Image classification data set "CatsDogsProcessed" (Joan947/CNN-for-CatDog-Spectrograph-Classification on GitHub). Class labels (2): cats, dogs.

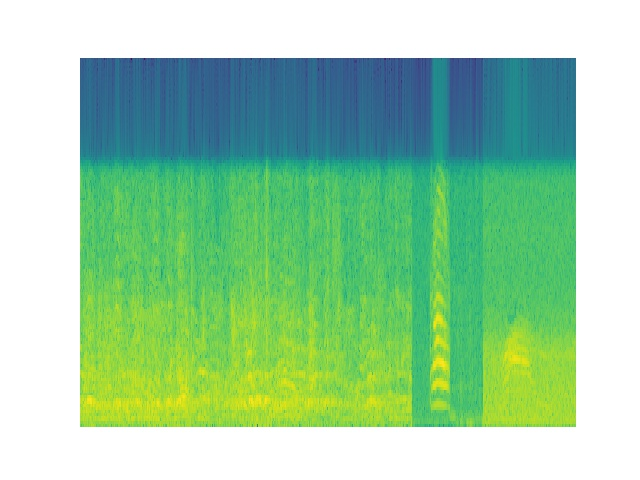
Label: cats

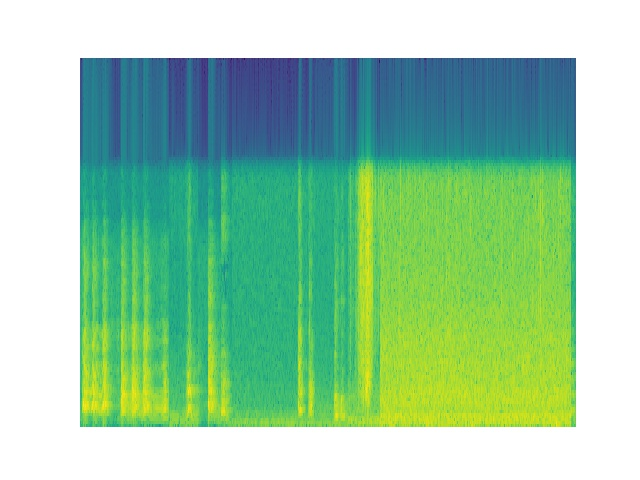
Label: dogs

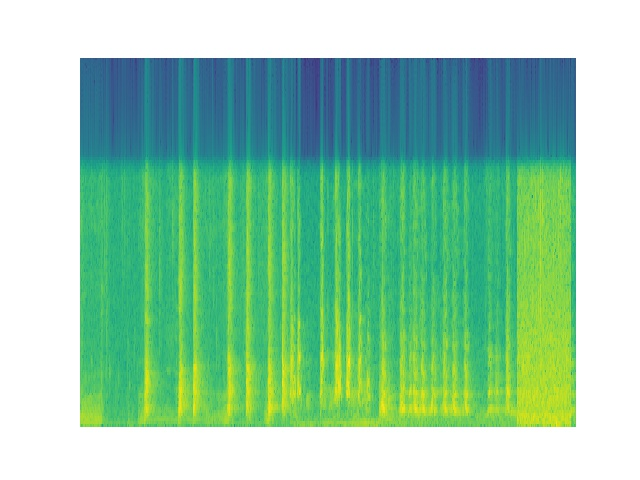
Label: dogs

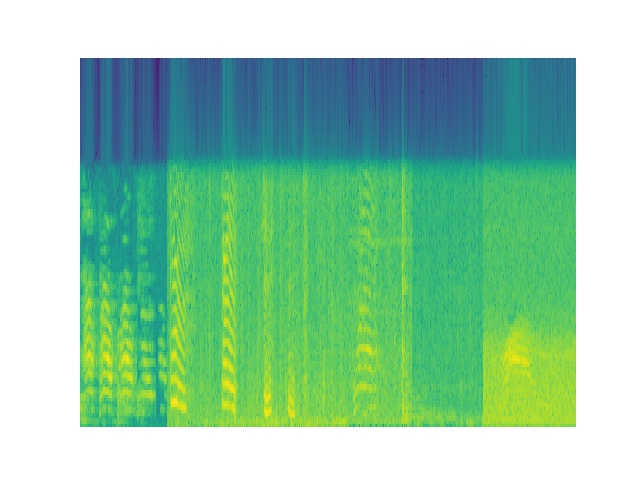
Label: cats

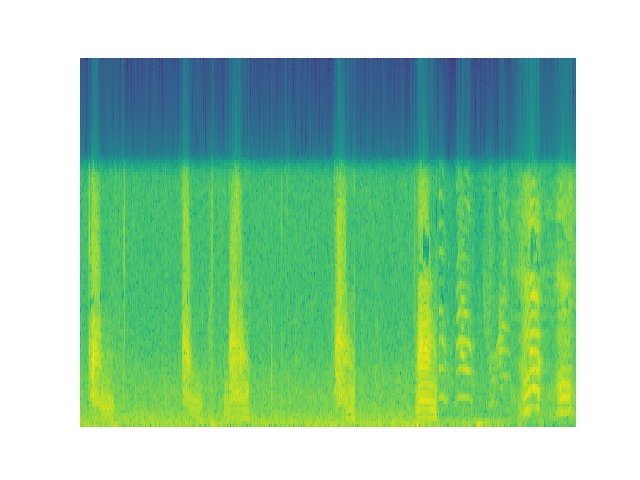
Label: cats

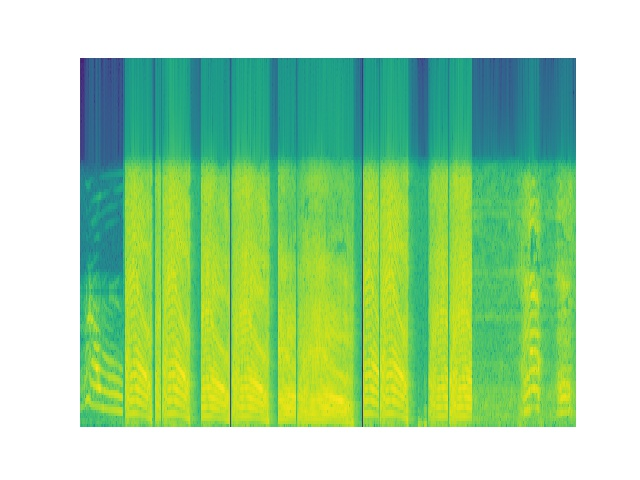
Label: cats
